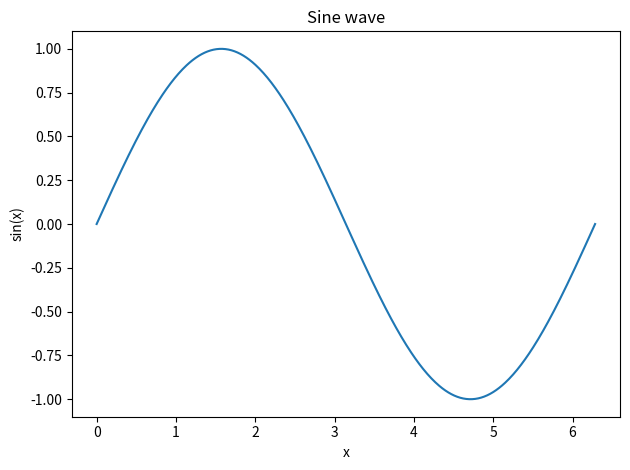

Recreate this plot in Python.

#!/usr/bin/env python3
"""Plot a sine curve and save to file."""
import numpy as np
import matplotlib.pyplot as plt
x = np.linspace(0, 2 * np.pi, 500)
y = np.sin(x)
plt.plot(x, y)
plt.title("Sine wave")
plt.xlabel("x")
plt.ylabel("sin(x)")
plt.tight_layout()
plt.savefig("sine.png")
print("Saved plot to sine.png")
